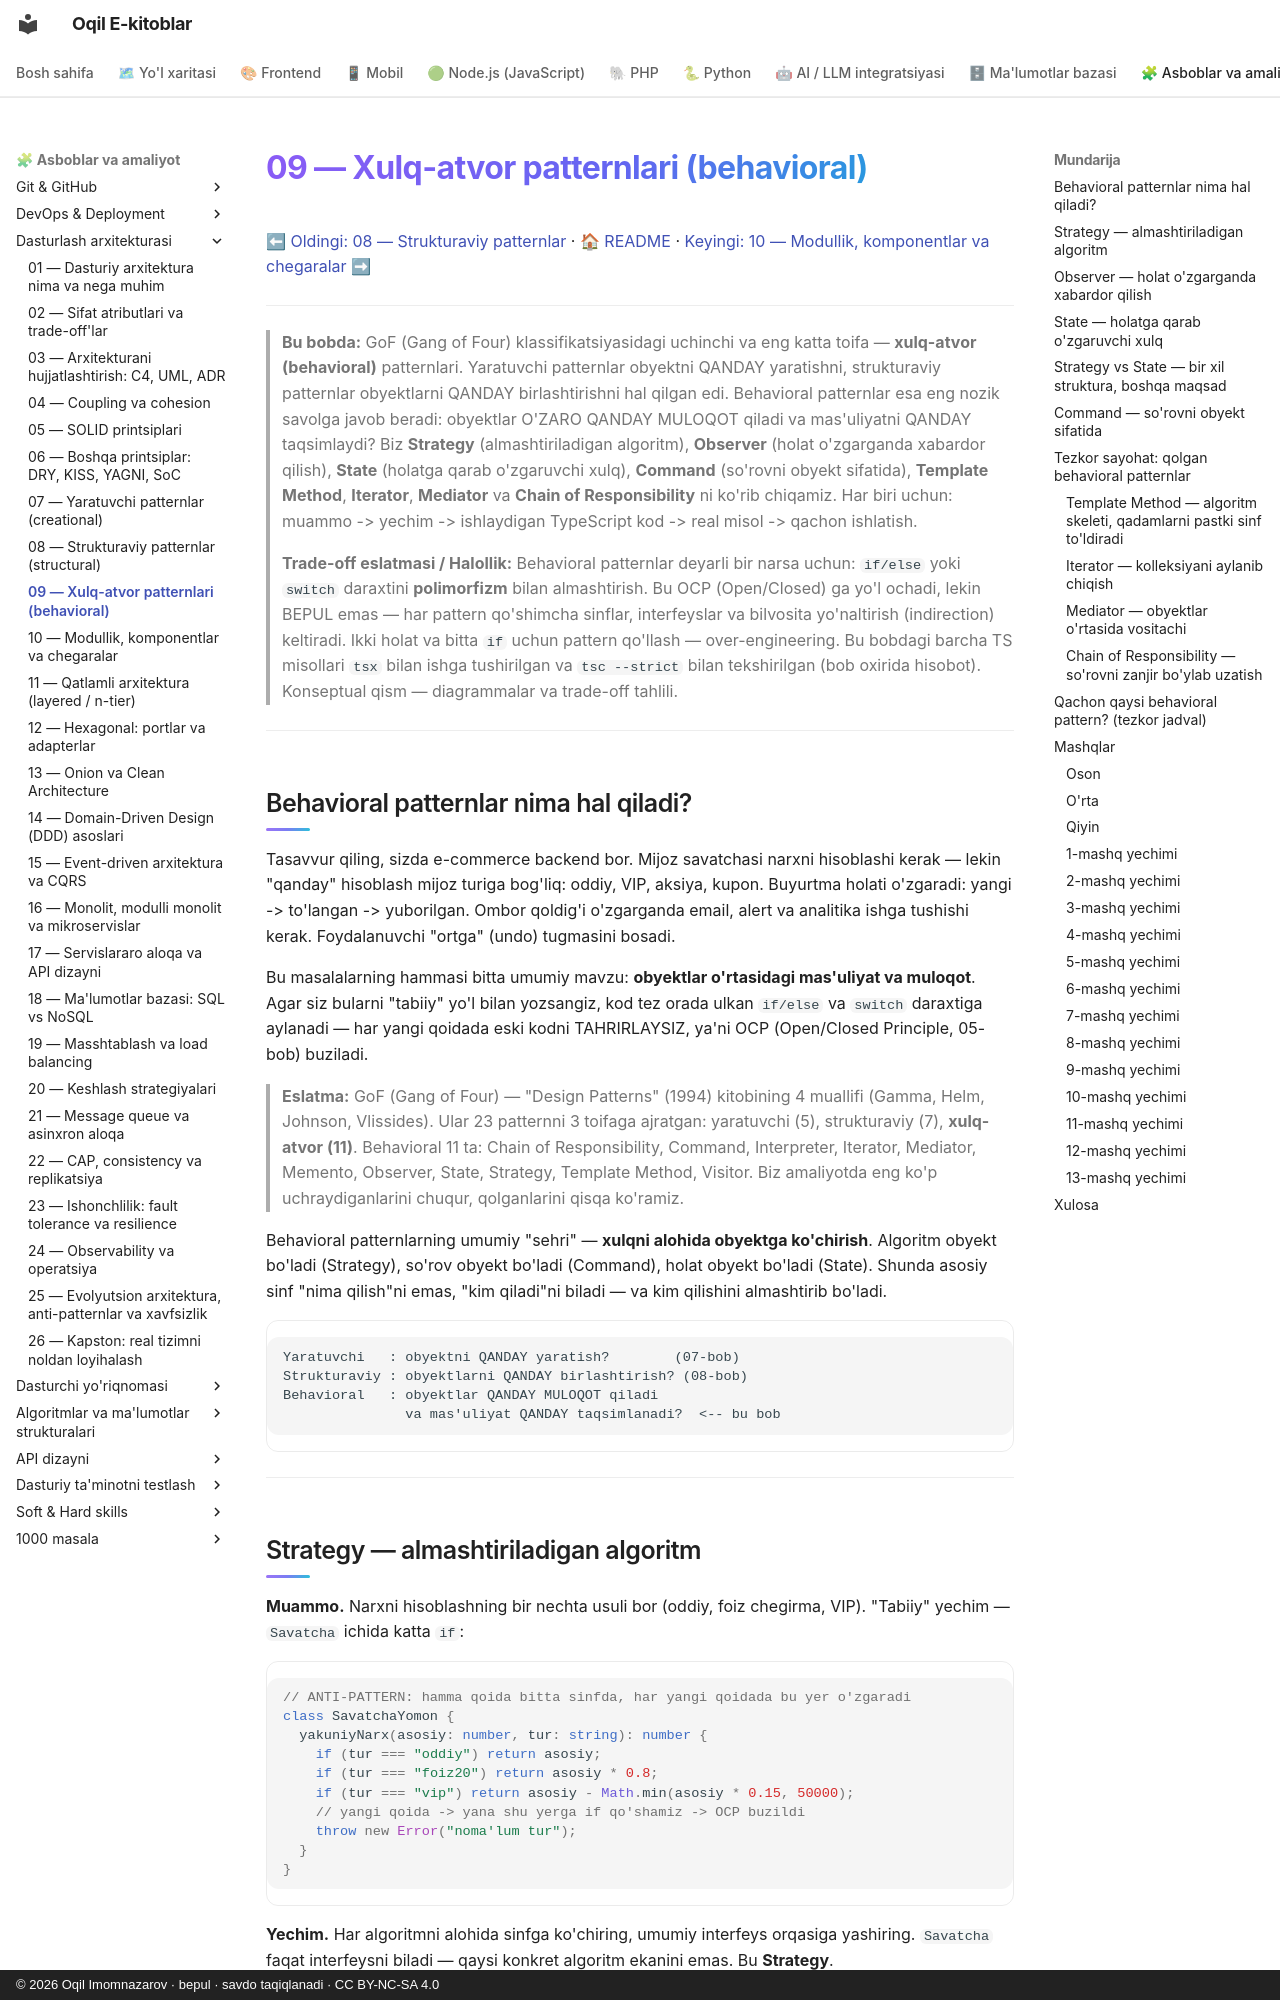

repository: iOqil/e-book · page: arxitektura/09-behavioral-patterns/index.html · generator: mkdocs · copyright: © 2026 Oqil Imomnazarov · bepul · savdo taqiqlanadi · CC BY-NC-SA 4.0

# 09 — Xulq-atvor patternlari (behavioral)

[⬅ Oldingi: 08 — Strukturaviy patternlar](./08-structural-patterns.md) · [🏠 README](./README.md) · [Keyingi: 10 — Modullik, komponentlar va chegaralar ➡](./10-modullik-komponentlar.md)

---

> **Bu bobda:** GoF (Gang of Four) klassifikatsiyasidagi uchinchi va eng katta toifa — **xulq-atvor (behavioral)** patternlari. Yaratuvchi patternlar obyektni QANDAY yaratishni, strukturaviy patternlar obyektlarni QANDAY birlashtirishni hal qilgan edi. Behavioral patternlar esa eng nozik savolga javob beradi: obyektlar O'ZARO QANDAY MULOQOT qiladi va mas'uliyatni QANDAY taqsimlaydi? Biz **Strategy** (almashtiriladigan algoritm), **Observer** (holat o'zgarganda xabardor qilish), **State** (holatga qarab o'zgaruvchi xulq), **Command** (so'rovni obyekt sifatida), **Template Method**, **Iterator**, **Mediator** va **Chain of Responsibility** ni ko'rib chiqamiz. Har biri uchun: muammo -> yechim -> ishlaydigan TypeScript kod -> real misol -> qachon ishlatish.
>
> **Trade-off eslatmasi / Halollik:** Behavioral patternlar deyarli bir narsa uchun: `if/else` yoki `switch` daraxtini **polimorfizm** bilan almashtirish. Bu OCP (Open/Closed) ga yo'l ochadi, lekin BEPUL emas — har pattern qo'shimcha sinflar, interfeyslar va bilvosita yo'naltirish (indirection) keltiradi. Ikki holat va bitta `if` uchun pattern qo'llash — over-engineering. Bu bobdagi barcha TS misollari `tsx` bilan ishga tushirilgan va `tsc --strict` bilan tekshirilgan (bob oxirida hisobot). Konseptual qism — diagrammalar va trade-off tahlili.

---

## Behavioral patternlar nima hal qiladi?

Tasavvur qiling, sizda e-commerce backend bor. Mijoz savatchasi narxni hisoblashi kerak — lekin "qanday" hisoblash mijoz turiga bog'liq: oddiy, VIP, aksiya, kupon. Buyurtma holati o'zgaradi: yangi -> to'langan -> yuborilgan. Ombor qoldig'i o'zgarganda email, alert va analitika ishga tushishi kerak. Foydalanuvchi "ortga" (undo) tugmasini bosadi.

Bu masalalarning hammasi bitta umumiy mavzu: **obyektlar o'rtasidagi mas'uliyat va muloqot**. Agar siz bularni "tabiiy" yo'l bilan yozsangiz, kod tez orada ulkan `if/else` va `switch` daraxtiga aylanadi — har yangi qoidada eski kodni TAHRIRLAYSIZ, ya'ni OCP (Open/Closed Principle, 05-bob) buziladi.

> **Eslatma:** GoF (Gang of Four) — "Design Patterns" (1994) kitobining 4 muallifi (Gamma, Helm, Johnson, Vlissides). Ular 23 patternni 3 toifaga ajratgan: yaratuvchi (5), strukturaviy (7), **xulq-atvor (11)**. Behavioral 11 ta: Chain of Responsibility, Command, Interpreter, Iterator, Mediator, Memento, Observer, State, Strategy, Template Method, Visitor. Biz amaliyotda eng ko'p uchraydiganlarini chuqur, qolganlarini qisqa ko'ramiz.

Behavioral patternlarning umumiy "sehri" — **xulqni alohida obyektga ko'chirish**. Algoritm obyekt bo'ladi (Strategy), so'rov obyekt bo'ladi (Command), holat obyekt bo'ladi (State). Shunda asosiy sinf "nima qilish"ni emas, "kim qiladi"ni biladi — va kim qilishini almashtirib bo'ladi.

```text
Yaratuvchi   : obyektni QANDAY yaratish?        (07-bob)
Strukturaviy : obyektlarni QANDAY birlashtirish? (08-bob)
Behavioral   : obyektlar QANDAY MULOQOT qiladi
               va mas'uliyat QANDAY taqsimlanadi?  <-- bu bob
```

---
